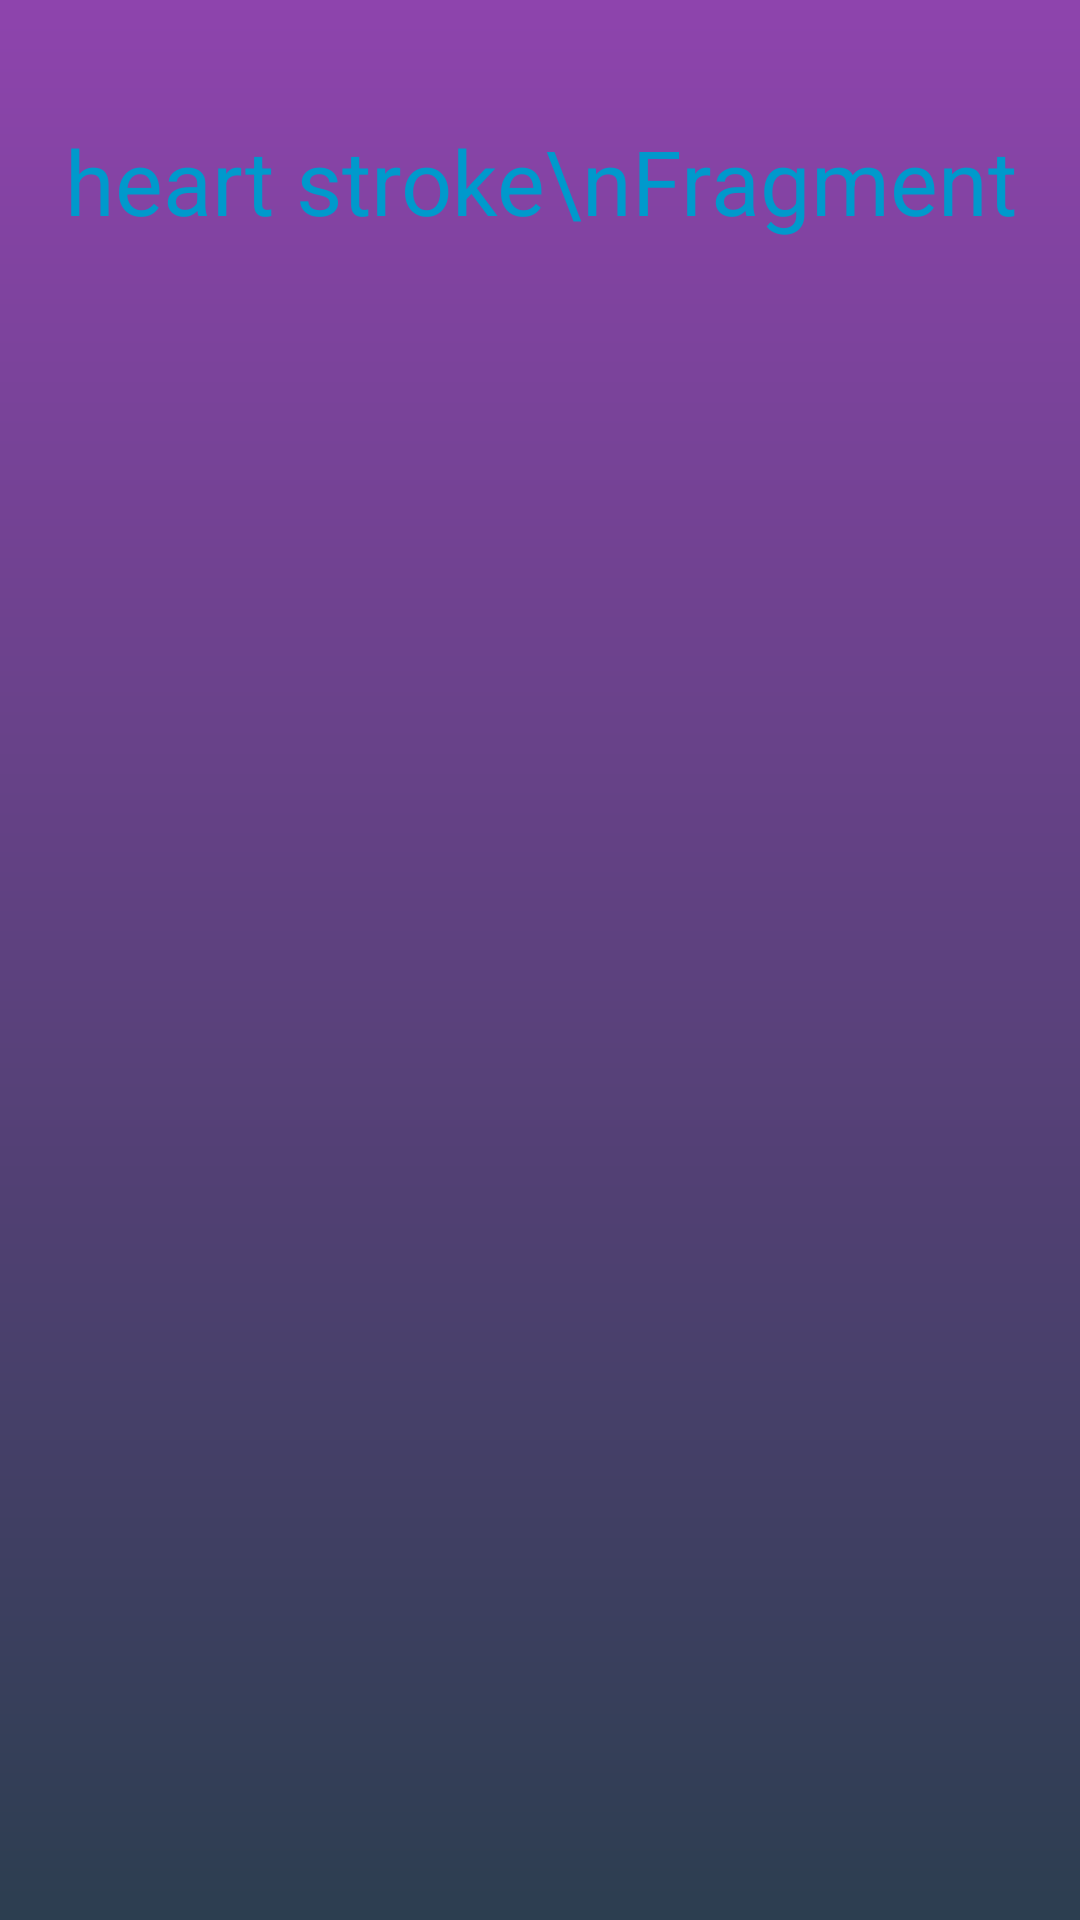

This screen was rendered from an Android layout file. Write that file and the resources it references.
<!-- AndroidManifest.xml: application theme AppTheme -->
<!-- res/layout/deep_heart.xml -->
<?xml version="1.0" encoding="utf-8"?>
<RelativeLayout xmlns:android="http://schemas.android.com/apk/res/android"
    android:orientation="vertical" android:layout_width="match_parent"
    android:layout_height="match_parent"
    android:background="@drawable/gradiant">
    <TextView
        android:layout_width="wrap_content"
        android:layout_height="wrap_content"
        android:layout_marginTop="40dp"
        android:textSize="30sp"
        android:gravity="center"
        android:id="@+id/textView"
        android:layout_centerHorizontal="true"
        android:textColor="@android:color/holo_blue_dark"
        android:text="heart stroke\nFragment"/>


</RelativeLayout>
<!-- resources referenced by this layout -->
<resources>
  <!-- drawable gradiant (drawable) -->
  <shape xmlns:android="http://schemas.android.com/apk/res/android"
      android:shape="rectangle">
      <gradient
          android:startColor="#2c3e50"
          android:endColor="#8e44ad"
          android:angle="90" />
  </shape>
  <style name="AppTheme" parent="Theme.AppCompat.Light.NoActionBar">
          
          <item name="colorPrimary">@color/orange</item>
          <item name="colorPrimaryDark">@android:color/holo_orange_dark</item>
          <item name="colorAccent">@color/colorAccent</item>
          <item name="android:windowFullscreen">true</item>
          <item name="android:windowNoTitle">true</item>
      </style>
  <color name="orange">#FA0</color>
  <color name="colorAccent">#FF4081</color>
</resources>
